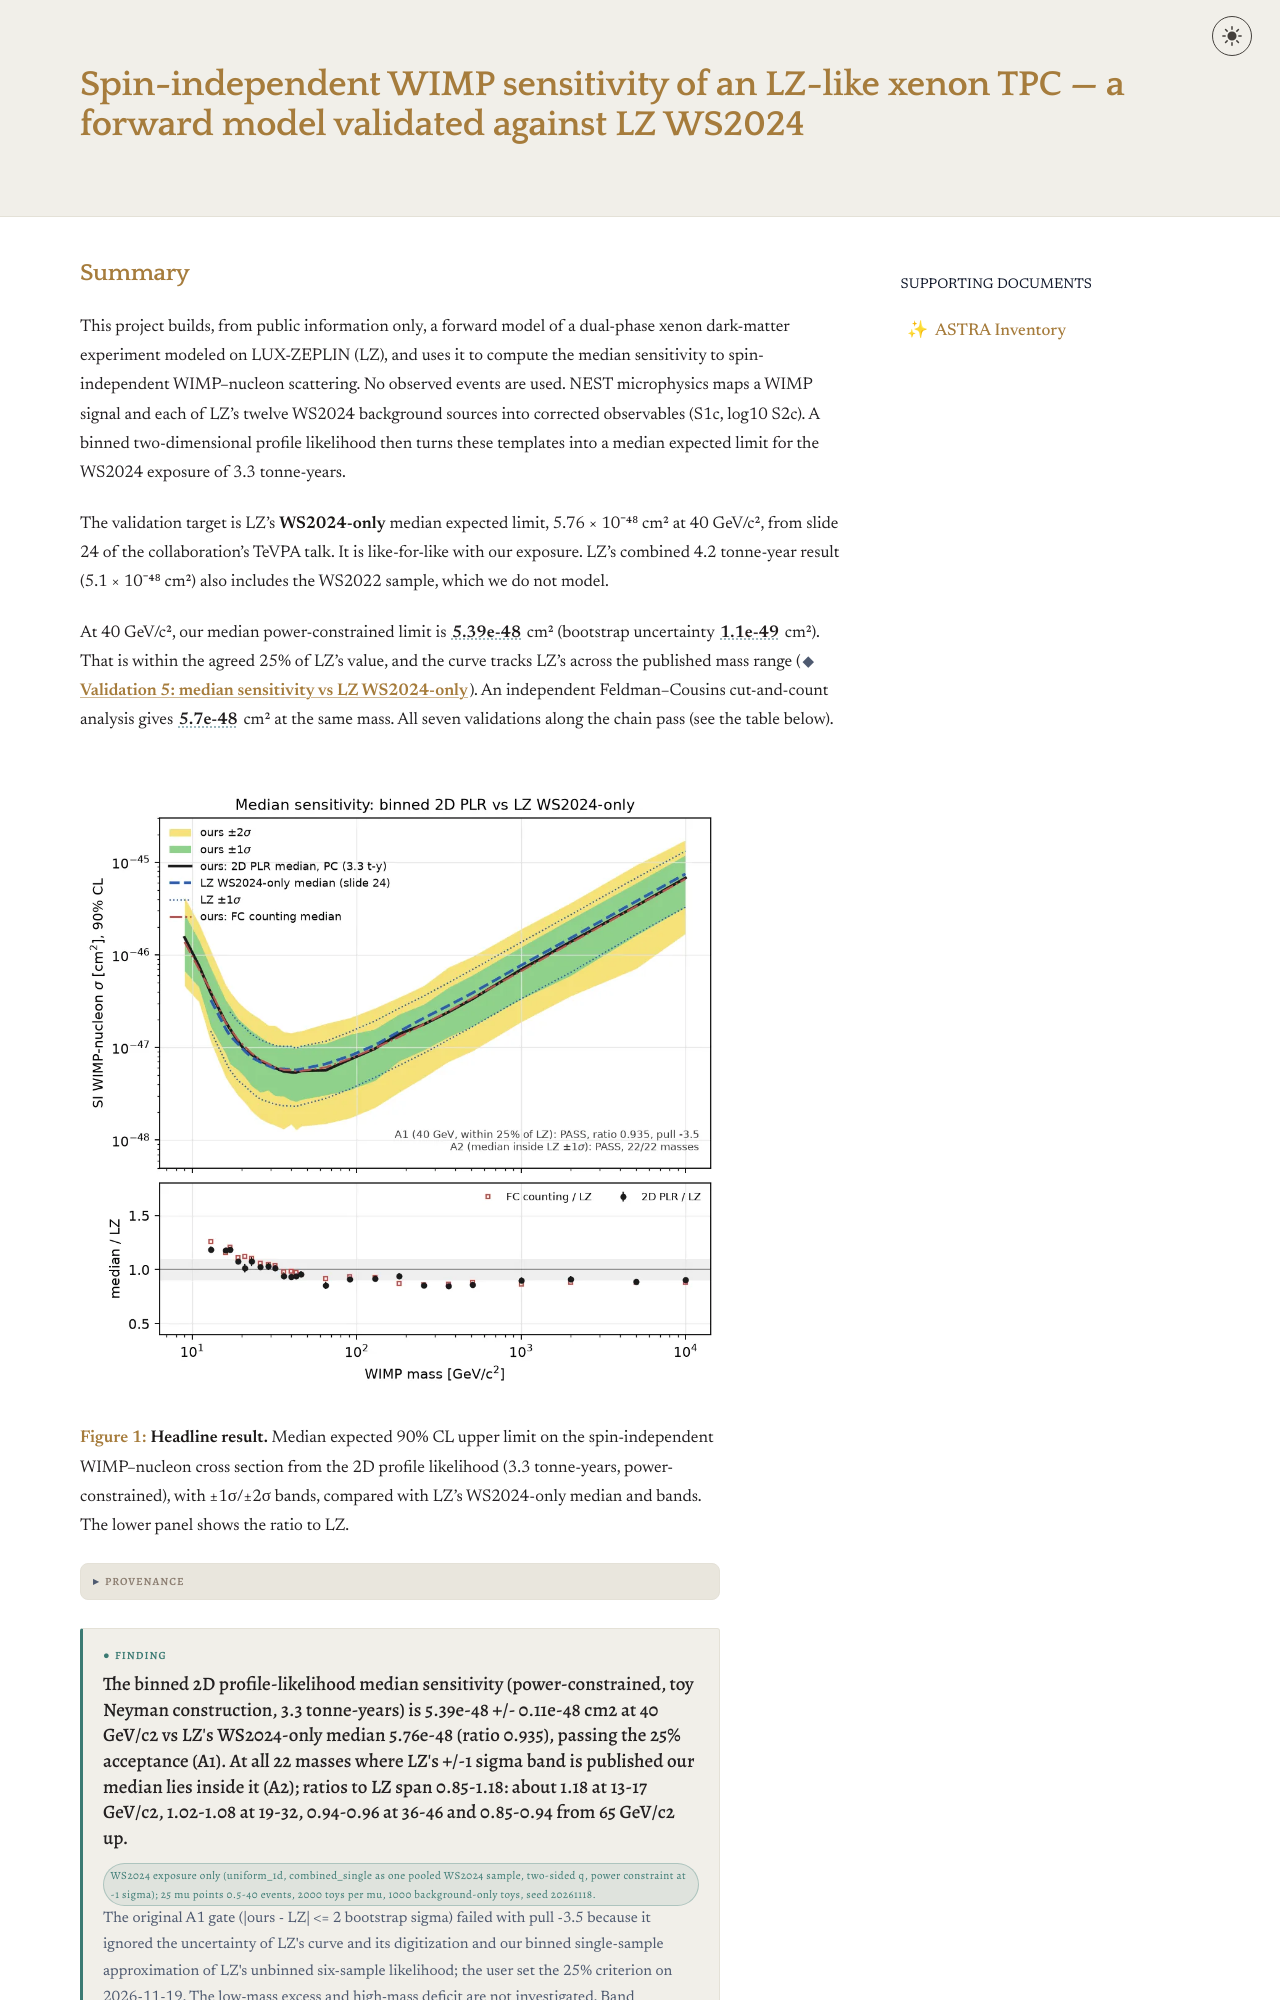

repository: dwoodward-0/LZLightCone · page: index.html · generator: sphinx

---
title: Spin-independent WIMP sensitivity of an LZ-like xenon TPC — a forward model validated against LZ WS2024
short_title: LZ-lightcone
---

# Summary

This project builds, from public information only, a forward model of a
dual-phase xenon dark-matter experiment modeled on LUX-ZEPLIN (LZ), and uses it
to compute the median sensitivity to spin-independent WIMP–nucleon scattering.
No observed events are used. NEST microphysics maps a WIMP signal and each of
LZ's twelve WS2024 background sources into corrected observables
(S1c, log10 S2c). A binned two-dimensional profile likelihood then turns these
templates into a median expe
